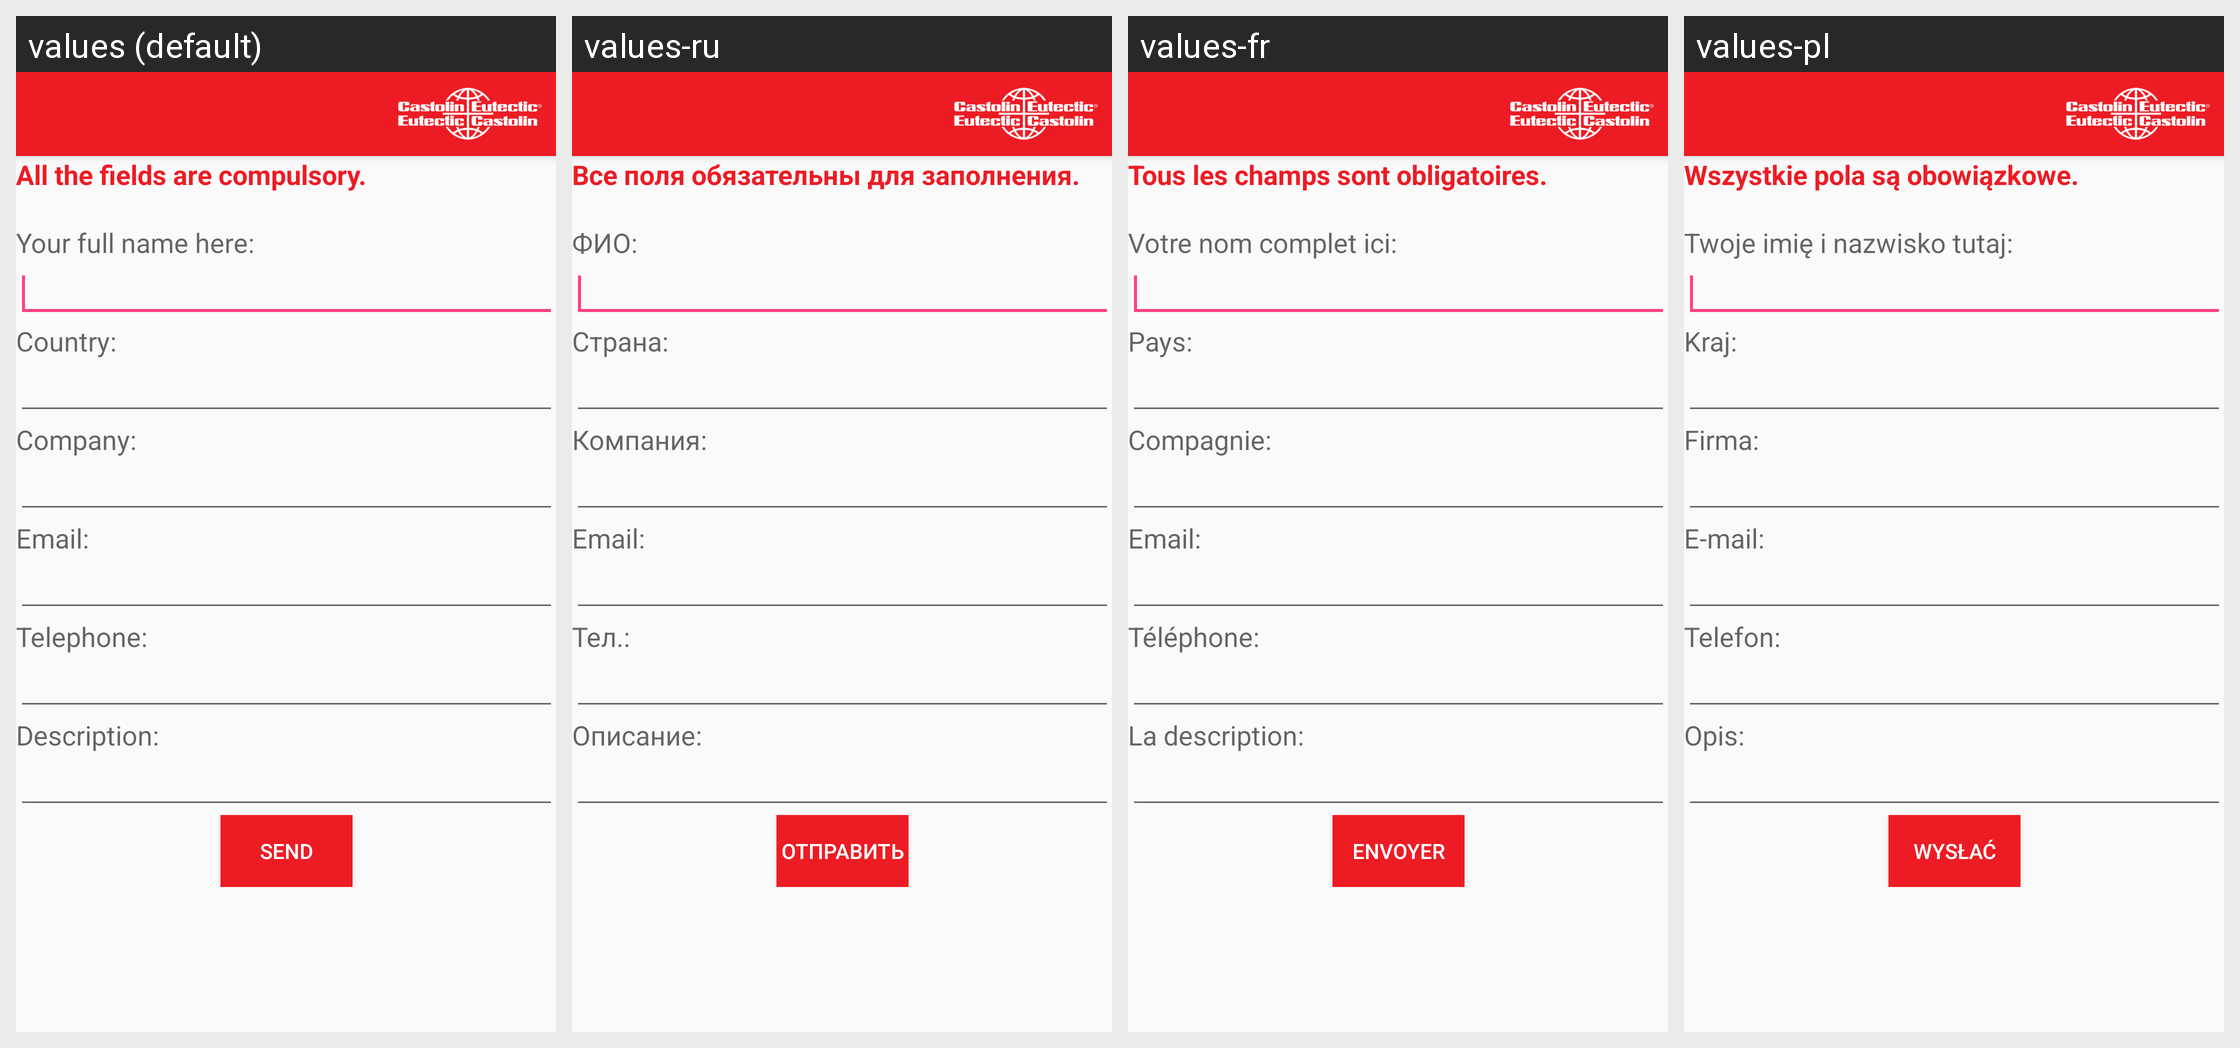

Strings drawn on this Android screen and how each of the app's shown locales translates them:
Android screen res/layout/activity_feedback.xml rendered under 4 locales, left to right: values (default), values-ru, values-fr, values-pl. Device: Nexus 5 (rendered at 1080×1920; each locale shown at half size, 540×960, under a caption strip naming it); theme AppTheme.NoActionBar.
Other locales in the repository, not shown: values-de, values-es, values-it.
Strings drawn on this screen, with the default value and each locale's value (text and hints the layout hard-codes, and strings that could not be matched under every locale, appear in the picture but are not listed):

AllFieldsCompulsory
  values: All the fields are compulsory.
      
  values-ru: Все поля обязательны для заполнения.
      
  values-fr: Tous les champs sont obligatoires.
      
  values-pl: Wszystkie pola są obowiązkowe.
      

NameOfCustomer
  values: Your full name here:
  values-ru: ФИО:
  values-fr: Votre nom complet ici:
  values-pl: Twoje imię i nazwisko tutaj:

Country
  values: Country:
  values-ru: Страна:
  values-fr: Pays:
  values-pl: Kraj:

Company
  values: Company:
  values-ru: Компания:
  values-fr: Compagnie:
  values-pl: Firma:

Email
  values: Email:
  values-ru: Email:
  values-fr: Email:
  values-pl: E-mail:

PhoneNumber
  values: Telephone:
  values-ru: Тел.:
  values-fr: Téléphone:
  values-pl: Telefon:

Description
  values: Description:
  values-ru: Описание:
  values-fr: La description:
  values-pl: Opis:

SendFeedback
  values: Send
  values-ru: Отправить
  values-fr: Envoyer
  values-pl: Wysłać
